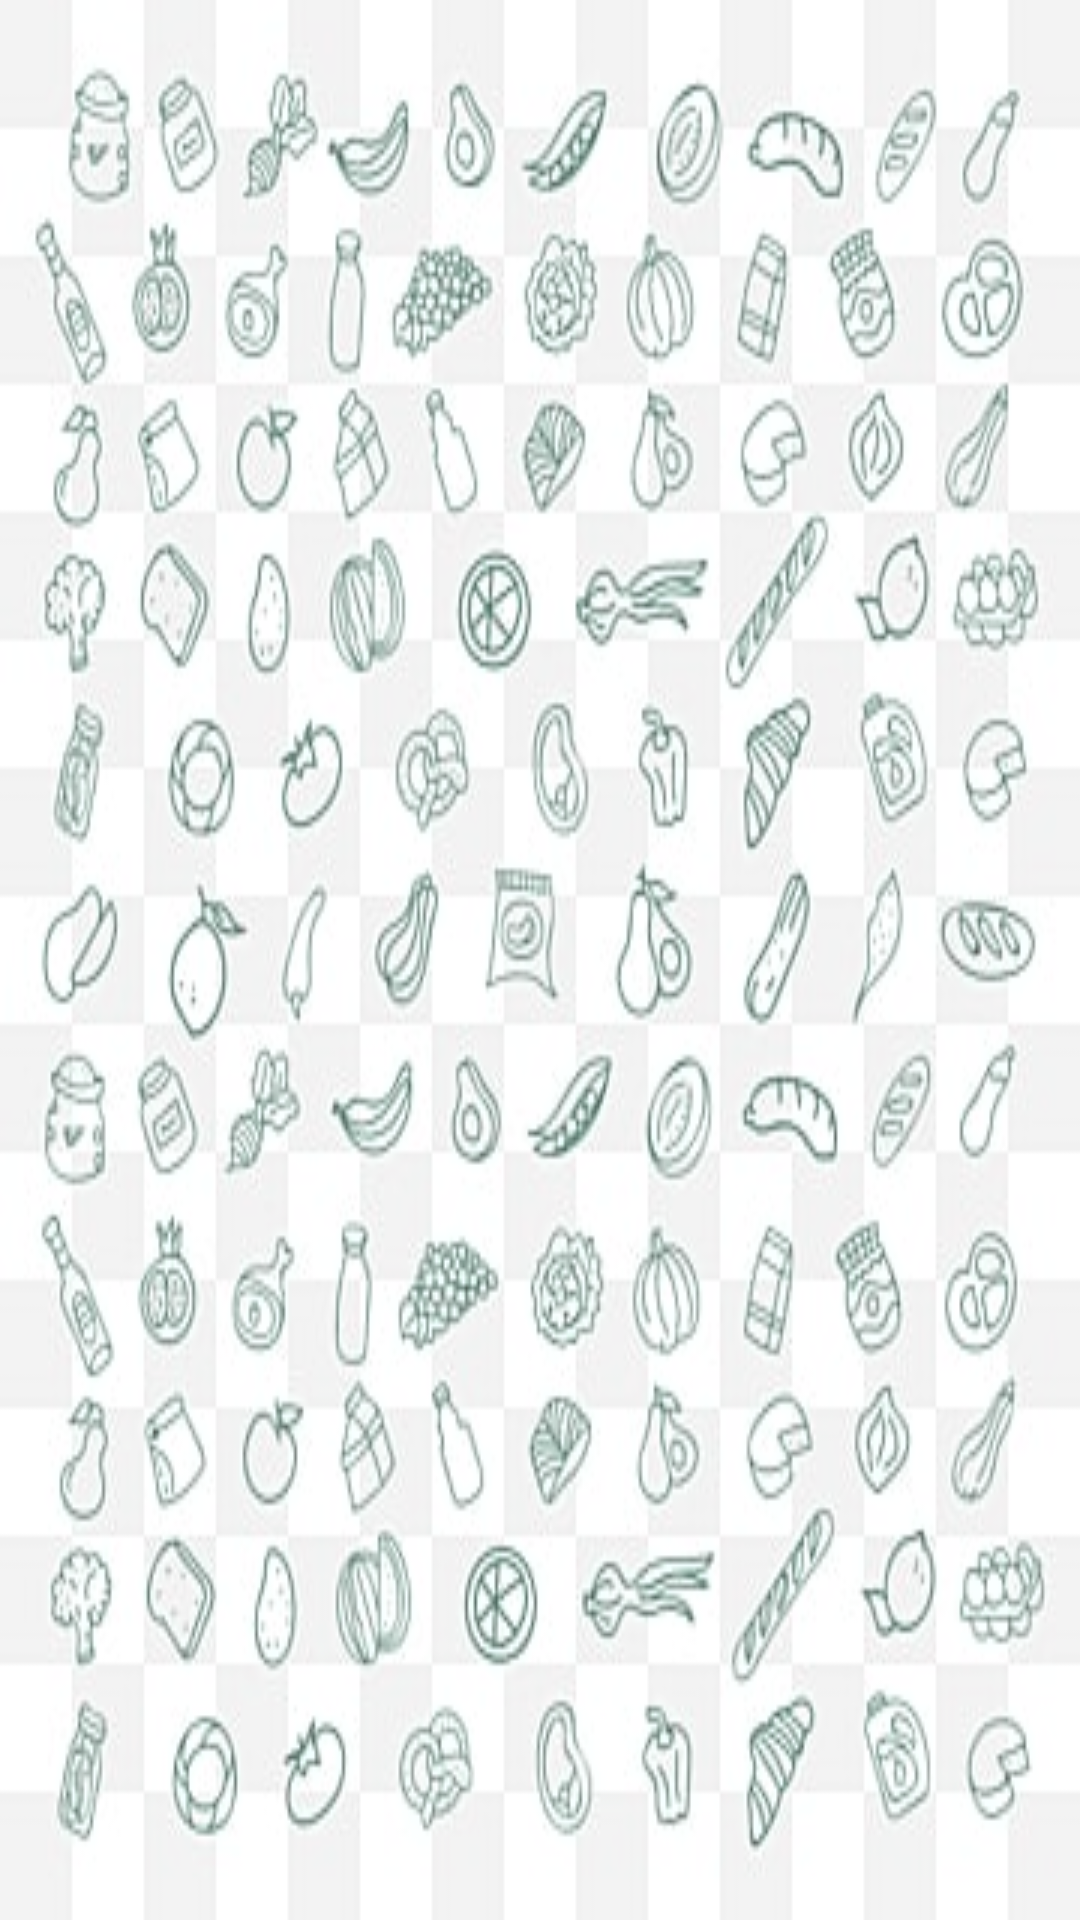

Layout XML and referenced resources for this Android screen:
<!-- AndroidManifest.xml: application theme Theme.MarketApp -->
<!-- res/layout/activity_splash.xml -->
<?xml version="1.0" encoding="utf-8"?>
<RelativeLayout xmlns:android="http://schemas.android.com/apk/res/android"
    xmlns:app="http://schemas.android.com/apk/res-auto"
    xmlns:tools="http://schemas.android.com/tools"
    android:layout_width="match_parent"
    android:layout_height="match_parent"
    tools:context=".SplashActivity"
    android:background="@drawable/grocerysplashbackground"
    android:alpha="0.7"
    android:backgroundTintMode="@color/green">




</RelativeLayout>
<!-- resources referenced by this layout -->
<resources>
  <color name="green">#008000</color>
  <!-- drawable grocerysplashbackground: png bitmap (drawable, 35024 bytes) -->
  <style name="Theme.MarketApp" parent="Base.Theme.MarketApp" />
  <style name="Base.Theme.MarketApp" parent="Theme.MaterialComponents.DayNight.NoActionBar">
          
          
      </style>
</resources>
